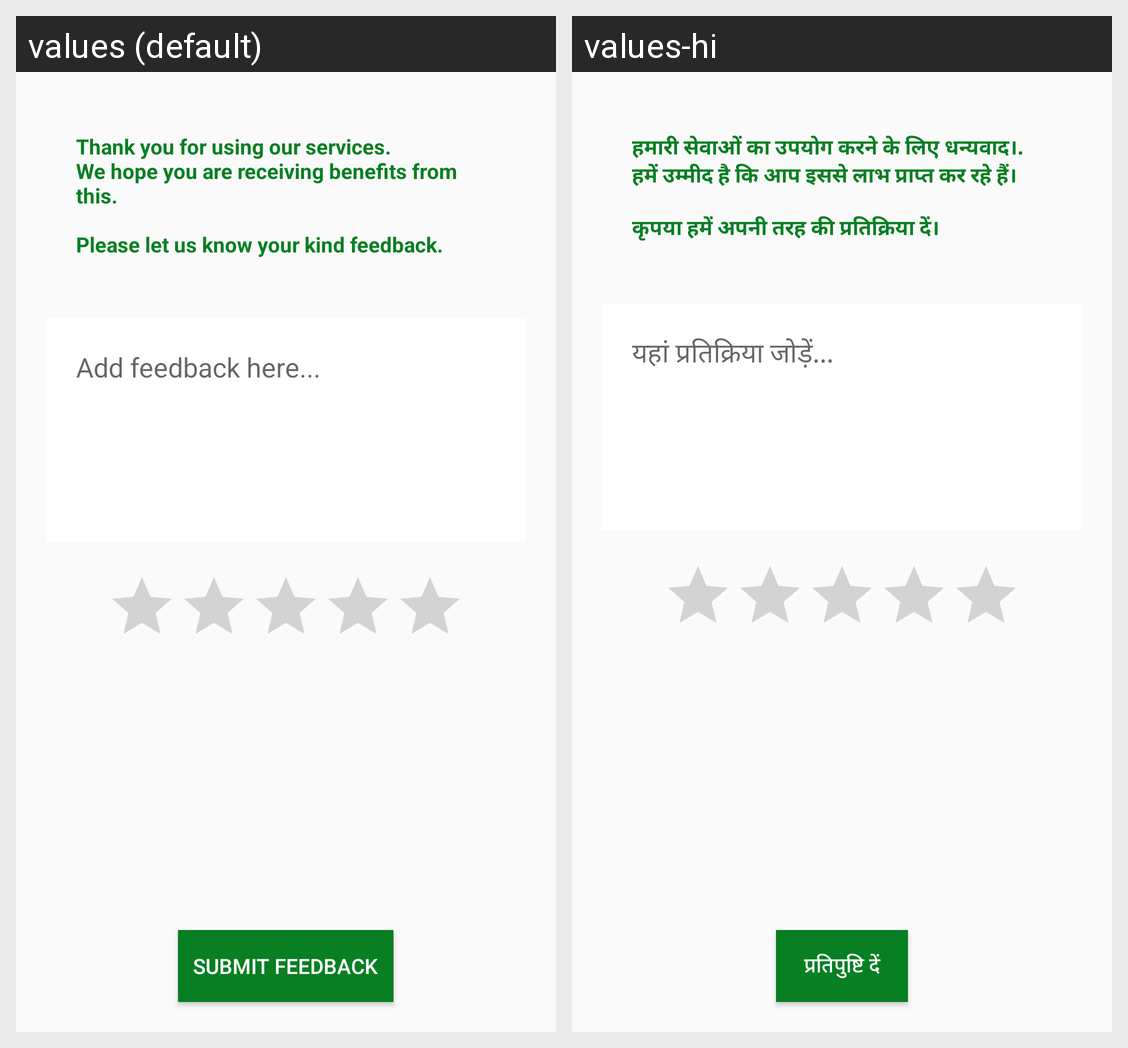

Translations of the strings shown on this Android screen, per locale in the grid:
Android screen res/layout/fragment_blank.xml rendered under 2 locales, left to right: values (default), values-hi. Device: Nexus 5 (rendered at 1080×1920; each locale shown at half size, 540×960, under a caption strip naming it); theme AppTheme.
Strings drawn on this screen, with the default value and each locale's value (text and hints the layout hard-codes, and strings that could not be matched under every locale, appear in the picture but are not listed):

feedback_details
  values: Thank you for using our services.
      We hope you are receiving benefits from this.
      
      Please let us know your kind feedback.
  values-hi: हमारी सेवाओं का उपयोग करने के लिए धन्यवाद।.
      हमें उम्मीद है कि आप इससे लाभ प्राप्त कर रहे हैं।
      
      कृपया हमें अपनी तरह की प्रतिक्रिया दें।

feedback_comment
  values: Add feedback here...
  values-hi: यहां प्रतिक्रिया जोड़ें...

submit_feedback
  values: Submit feedback
  values-hi: प्रतिपुष्टि दें
